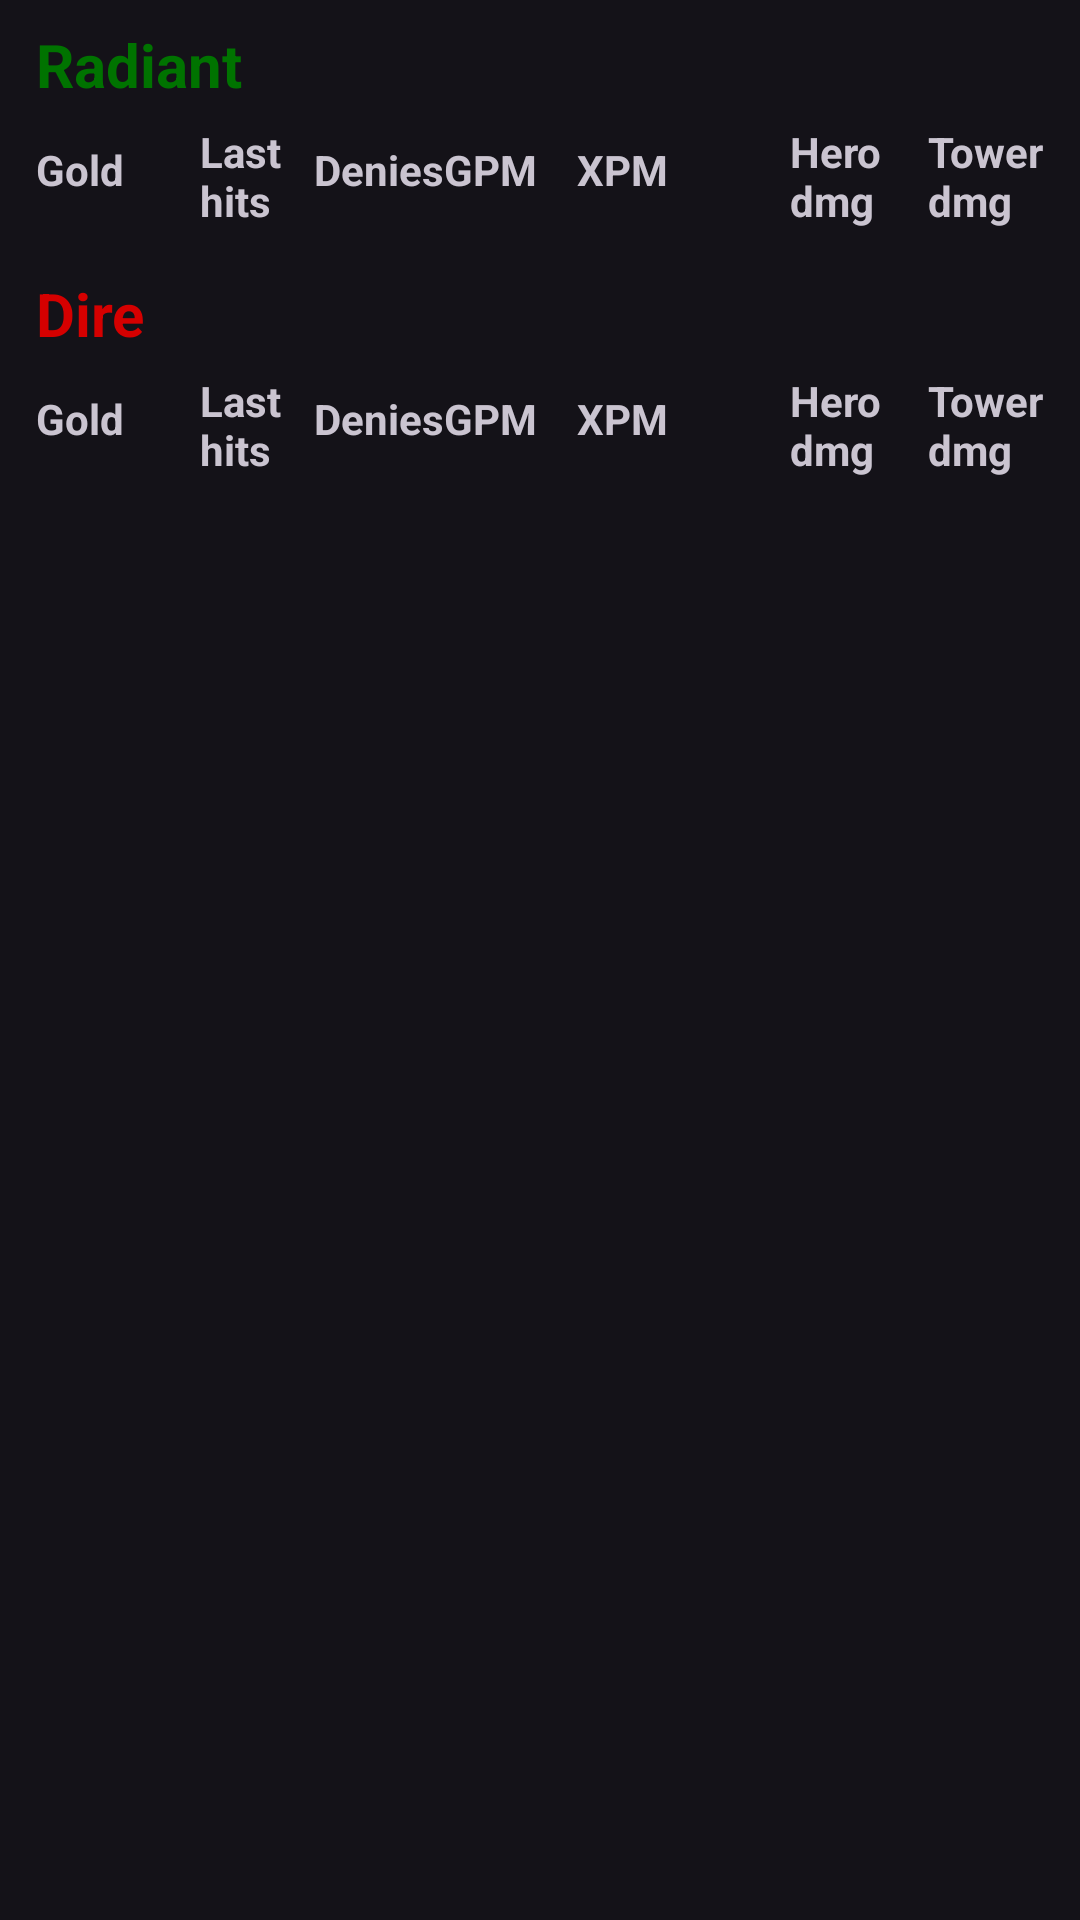

Reconstruct the res/layout file that produces this screen, plus the resources it refers to.
<!-- AndroidManifest.xml: application theme Theme.DotaMetrics -->
<!-- res/layout/fragment_match_stats.xml -->
<?xml version="1.0" encoding="utf-8"?>
<androidx.constraintlayout.widget.ConstraintLayout xmlns:android="http://schemas.android.com/apk/res/android"
    xmlns:app="http://schemas.android.com/apk/res-auto"
    xmlns:tools="http://schemas.android.com/tools"
    android:layout_width="match_parent"
    android:layout_height="wrap_content"
    tools:context=".presentation.view.match.MatchStatsFragment">

    <TextView
        android:id="@+id/tv_radiant_title_stats"
        android:layout_width="wrap_content"
        android:layout_height="wrap_content"
        android:layout_marginVertical="8dp"
        android:layout_marginStart="12dp"
        android:text="@string/radiant"
        android:textColor="@color/green"
        android:textSize="20sp"
        android:textStyle="bold"
        app:layout_constraintStart_toStartOf="parent"
        app:layout_constraintTop_toTopOf="parent" />

    <TextView
        android:id="@+id/tv_match_stats_gold"
        android:layout_width="wrap_content"
        android:layout_height="48dp"
        android:layout_marginStart="12dp"
        android:paddingVertical="12dp"
        android:text="@string/gold"
        android:textSize="14sp"
        android:textStyle="bold"
        app:layout_constraintStart_toStartOf="parent"
        app:layout_constraintTop_toBottomOf="@id/tv_radiant_title_stats" />

    <TextView
        android:id="@+id/tv_match_stats_lh"
        android:layout_width="wrap_content"
        android:layout_height="wrap_content"
        android:paddingVertical="6dp"
        android:text="@string/lasthits"
        android:textSize="14sp"
        android:textStyle="bold"
        app:layout_constraintEnd_toEndOf="parent"
        app:layout_constraintHorizontal_bias="0.2"
        app:layout_constraintStart_toStartOf="parent"
        app:layout_constraintTop_toTopOf="@id/tv_match_stats_gold" />

    <TextView
        android:id="@+id/tv_match_stats_denies"
        android:layout_width="wrap_content"
        android:layout_height="wrap_content"
        android:paddingVertical="12dp"
        android:text="@string/denies_stat"
        android:textSize="14sp"
        android:textStyle="bold"
        app:layout_constraintEnd_toEndOf="parent"
        app:layout_constraintHorizontal_bias="0.33"
        app:layout_constraintStart_toStartOf="parent"
        app:layout_constraintTop_toTopOf="@id/tv_match_stats_gold" />

    <TextView
        android:id="@+id/tv_match_stats_gpm"
        android:layout_width="wrap_content"
        android:layout_height="wrap_content"
        android:paddingVertical="12dp"
        android:text="@string/gpm"
        android:textSize="14sp"
        android:textStyle="bold"
        app:layout_constraintEnd_toEndOf="parent"
        app:layout_constraintHorizontal_bias="0.45"
        app:layout_constraintStart_toStartOf="parent"
        app:layout_constraintTop_toTopOf="@id/tv_match_stats_gold" />

    <TextView
        android:id="@+id/tv_match_stats_xpm"
        android:layout_width="wrap_content"
        android:layout_height="wrap_content"
        android:paddingVertical="12dp"
        android:text="@string/xpm"
        android:textSize="14sp"
        android:textStyle="bold"
        app:layout_constraintEnd_toEndOf="parent"
        app:layout_constraintHorizontal_bias="0.583"
        app:layout_constraintStart_toStartOf="parent"
        app:layout_constraintTop_toTopOf="@id/tv_match_stats_gold" />

    <TextView
        android:id="@+id/tv_match_stats_hero_dmg"
        android:layout_width="wrap_content"
        android:layout_height="wrap_content"
        android:paddingVertical="6dp"
        android:text="@string/hero_dmg"
        android:textSize="14sp"
        android:textStyle="bold"
        app:layout_constraintEnd_toEndOf="parent"
        app:layout_constraintHorizontal_bias="0.8"
        app:layout_constraintStart_toStartOf="parent"
        app:layout_constraintTop_toTopOf="@id/tv_match_stats_gold" />

    <TextView
        android:id="@+id/tv_match_stats_tower_dmg"
        android:layout_width="wrap_content"
        android:layout_height="wrap_content"
        android:layout_marginEnd="12dp"
        android:paddingVertical="6dp"
        android:text="@string/tower_dmg"
        android:textSize="14sp"
        android:textStyle="bold"
        app:layout_constraintEnd_toEndOf="parent"
        app:layout_constraintTop_toTopOf="@id/tv_match_stats_gold" />

    <ProgressBar
        android:id="@+id/pb_rc_match_stats_radiant"
        style="@style/DotaMetricsProgressBar"
        app:layout_constraintEnd_toEndOf="parent"
        app:layout_constraintStart_toStartOf="parent"
        app:layout_constraintTop_toBottomOf="@id/tv_match_stats_gold" />

    <androidx.recyclerview.widget.RecyclerView
        android:id="@+id/rc_match_stats_radiant"
        android:layout_width="match_parent"
        android:layout_height="wrap_content"
        android:nestedScrollingEnabled="false"
        app:layout_constraintEnd_toEndOf="parent"
        app:layout_constraintStart_toStartOf="parent"
        app:layout_constraintTop_toBottomOf="@id/tv_match_stats_gold"
        tools:itemCount="5"
        tools:listitem="@layout/match_stats_item" />

    <TextView
        android:id="@+id/tv_dire_title_stats"
        android:layout_width="wrap_content"
        android:layout_height="wrap_content"
        android:layout_marginVertical="8dp"
        android:layout_marginStart="12dp"
        android:text="@string/dire"
        android:textColor="@color/red"
        android:textSize="20sp"
        android:textStyle="bold"
        app:layout_constraintStart_toStartOf="parent"
        app:layout_constraintTop_toBottomOf="@id/rc_match_stats_radiant" />

    <TextView
        android:id="@+id/tv_match_stats_gold_dire"
        android:layout_width="wrap_content"
        android:layout_height="48dp"
        android:layout_marginStart="12dp"
        android:paddingVertical="12dp"
        android:text="@string/gold"
        android:textSize="14sp"
        android:textStyle="bold"
        app:layout_constraintStart_toStartOf="parent"
        app:layout_constraintTop_toBottomOf="@id/tv_dire_title_stats" />

    <TextView
        android:id="@+id/tv_match_stats_lh_dire"
        android:layout_width="wrap_content"
        android:layout_height="wrap_content"
        android:paddingVertical="6dp"
        android:text="@string/lasthits"
        android:textSize="14sp"
        android:textStyle="bold"
        app:layout_constraintEnd_toEndOf="parent"
        app:layout_constraintHorizontal_bias="0.2"
        app:layout_constraintStart_toStartOf="parent"
        app:layout_constraintTop_toTopOf="@id/tv_match_stats_gold_dire" />

    <TextView
        android:id="@+id/tv_match_stats_denies_dire"
        android:layout_width="wrap_content"
        android:layout_height="wrap_content"
        android:paddingVertical="12dp"
        android:text="@string/denies_stat"
        android:textSize="14sp"
        android:textStyle="bold"
        app:layout_constraintEnd_toEndOf="parent"
        app:layout_constraintHorizontal_bias="0.33"
        app:layout_constraintStart_toStartOf="parent"
        app:layout_constraintTop_toTopOf="@id/tv_match_stats_gold_dire" />

    <TextView
        android:id="@+id/tv_match_stats_gpm_dire"
        android:layout_width="wrap_content"
        android:layout_height="wrap_content"
        android:paddingVertical="12dp"
        android:text="@string/gpm"
        android:textSize="14sp"
        android:textStyle="bold"
        app:layout_constraintEnd_toEndOf="parent"
        app:layout_constraintHorizontal_bias="0.45"
        app:layout_constraintStart_toStartOf="parent"
        app:layout_constraintTop_toTopOf="@id/tv_match_stats_gold_dire" />

    <TextView
        android:id="@+id/tv_match_stats_xpm_dire"
        android:layout_width="wrap_content"
        android:layout_height="wrap_content"
        android:paddingVertical="12dp"
        android:text="@string/xpm"
        android:textSize="14sp"
        android:textStyle="bold"
        app:layout_constraintEnd_toEndOf="parent"
        app:layout_constraintHorizontal_bias="0.583"
        app:layout_constraintStart_toStartOf="parent"
        app:layout_constraintTop_toTopOf="@id/tv_match_stats_gold_dire" />

    <TextView
        android:id="@+id/tv_match_stats_hero_dmg_dire"
        android:layout_width="wrap_content"
        android:layout_height="wrap_content"
        android:paddingVertical="6dp"
        android:text="@string/hero_dmg"
        android:textSize="14sp"
        android:textStyle="bold"
        app:layout_constraintEnd_toEndOf="parent"
        app:layout_constraintHorizontal_bias="0.8"
        app:layout_constraintStart_toStartOf="parent"
        app:layout_constraintTop_toTopOf="@id/tv_match_stats_gold_dire" />

    <TextView
        android:id="@+id/tv_match_stats_tower_dmg_dire"
        android:layout_width="wrap_content"
        android:layout_height="wrap_content"
        android:layout_marginEnd="12dp"
        android:paddingVertical="6dp"
        android:text="@string/tower_dmg"
        android:textSize="14sp"
        android:textStyle="bold"
        app:layout_constraintEnd_toEndOf="parent"
        app:layout_constraintTop_toTopOf="@id/tv_match_stats_gold_dire" />

    <ProgressBar
        android:id="@+id/pb_rc_match_stats_dire"
        style="@style/DotaMetricsProgressBar"
        app:layout_constraintEnd_toEndOf="parent"
        app:layout_constraintStart_toStartOf="parent"
        app:layout_constraintTop_toBottomOf="@id/tv_match_stats_gold_dire" />

    <androidx.recyclerview.widget.RecyclerView
        android:id="@+id/rc_match_stats_dire"
        android:layout_width="match_parent"
        android:layout_height="wrap_content"
        android:nestedScrollingEnabled="false"
        app:layout_constraintEnd_toEndOf="parent"
        app:layout_constraintStart_toStartOf="parent"
        app:layout_constraintTop_toBottomOf="@id/tv_match_stats_gold_dire"
        tools:itemCount="5"
        tools:listitem="@layout/match_stats_item" />

</androidx.constraintlayout.widget.ConstraintLayout>
<!-- res/layout/match_stats_item.xml (included above) -->
<?xml version="1.0" encoding="utf-8"?>
<androidx.constraintlayout.widget.ConstraintLayout xmlns:android="http://schemas.android.com/apk/res/android"
    xmlns:app="http://schemas.android.com/apk/res-auto"
    xmlns:tools="http://schemas.android.com/tools"
    android:layout_width="match_parent"
    android:layout_height="60dp">

    <TextView
        android:id="@+id/tv_match_stats_gold"
        android:layout_width="wrap_content"
        android:layout_height="wrap_content"
        android:layout_marginStart="12dp"
        app:layout_constraintBottom_toBottomOf="parent"
        app:layout_constraintStart_toStartOf="parent"
        app:layout_constraintTop_toTopOf="parent"
        tools:text="12958" />

    <TextView
        android:id="@+id/tv_match_stats_lasthits"
        android:layout_width="wrap_content"
        android:layout_height="wrap_content"
        app:layout_constraintBottom_toBottomOf="parent"
        app:layout_constraintEnd_toEndOf="parent"
        app:layout_constraintHorizontal_bias="0.2"
        app:layout_constraintStart_toStartOf="parent"
        app:layout_constraintTop_toTopOf="parent"
        tools:text="215" />

    <TextView
        android:id="@+id/tv_match_stats_denies"
        android:layout_width="wrap_content"
        android:layout_height="wrap_content"
        app:layout_constraintBottom_toBottomOf="parent"
        app:layout_constraintEnd_toEndOf="parent"
        app:layout_constraintHorizontal_bias="0.33"
        app:layout_constraintStart_toStartOf="parent"
        app:layout_constraintTop_toTopOf="parent"
        tools:text="24" />

    <TextView
        android:id="@+id/tv_match_stats_gpm"
        android:layout_width="wrap_content"
        android:layout_height="wrap_content"
        app:layout_constraintBottom_toBottomOf="parent"
        app:layout_constraintEnd_toEndOf="parent"
        app:layout_constraintHorizontal_bias="0.45"
        app:layout_constraintStart_toStartOf="parent"
        app:layout_constraintTop_toTopOf="parent"
        tools:text="573" />

    <TextView
        android:id="@+id/tv_match_stats_xpm"
        android:layout_width="wrap_content"
        android:layout_height="wrap_content"
        app:layout_constraintBottom_toBottomOf="parent"
        app:layout_constraintEnd_toEndOf="parent"
        app:layout_constraintHorizontal_bias="0.583"
        app:layout_constraintStart_toStartOf="parent"
        app:layout_constraintTop_toTopOf="parent"
        tools:text="694" />

    <TextView
        android:id="@+id/tv_match_stats_dmg"
        android:layout_width="wrap_content"
        android:layout_height="wrap_content"
        app:layout_constraintBottom_toBottomOf="parent"
        app:layout_constraintEnd_toEndOf="parent"
        app:layout_constraintHorizontal_bias="0.8"
        app:layout_constraintStart_toStartOf="parent"
        app:layout_constraintTop_toTopOf="parent"
        tools:text="12958" />

    <TextView
        android:id="@+id/tv_match_stats_dmg_towers"
        android:layout_width="wrap_content"
        android:layout_height="wrap_content"
        android:layout_marginEnd="12dp"
        app:layout_constraintBottom_toBottomOf="parent"
        app:layout_constraintEnd_toEndOf="parent"
        app:layout_constraintTop_toTopOf="parent"
        tools:text="2058" />

</androidx.constraintlayout.widget.ConstraintLayout>
<!-- resources referenced by this layout -->
<resources>
  <color name="green">#007300</color>
  <color name="red">#D50000</color>
  <string name="denies_stat">Denies</string>
  <string name="dire">Dire</string>
  <string name="gold">Gold</string>
  <string name="gpm">GPM</string>
  <string name="hero_dmg">Hero\ndmg</string>
  <string name="lasthits">Last\nhits</string>
  <string name="radiant">Radiant</string>
  <string name="tower_dmg">Tower\ndmg</string>
  <string name="xpm">XPM</string>
  <style name="DotaMetricsProgressBar" parent="TextAppearance.AppCompat">
          <item name="android:layout_width">wrap_content</item>
          <item name="android:layout_height">wrap_content</item>
          <item name="android:indeterminate">true</item>
          <item name="android:visibility">gone</item>
      </style>
  <style name="Theme.DotaMetrics" parent="Theme.Material3.Dark.NoActionBar">
          <item name="android:statusBarColor">@color/purple_700</item>
          <item name="android:navigationBarColor">@color/purple_900</item>
      </style>
  <color name="purple_700">#00070B</color>
  <color name="purple_900">#001F30</color>
</resources>
